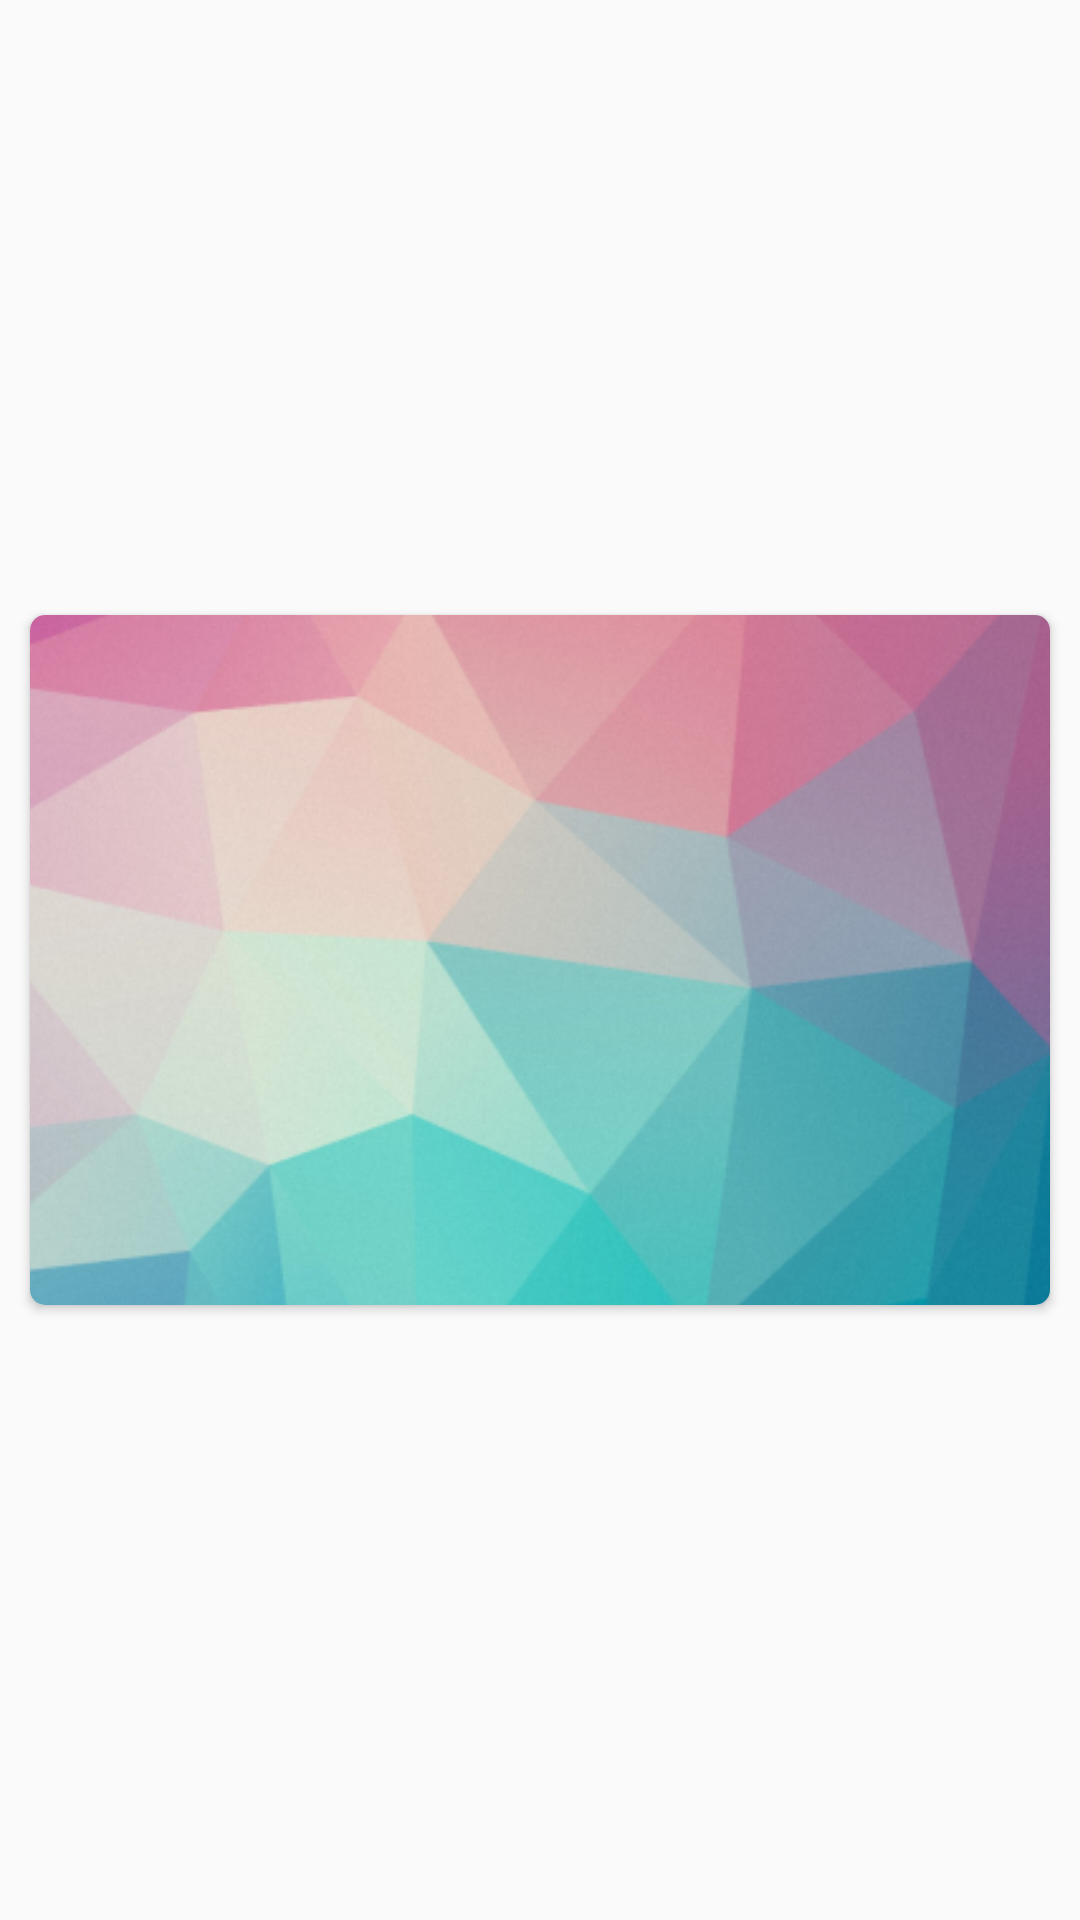

The Android layout XML behind this screen, and the referenced resources:
<!-- AndroidManifest.xml: application theme AppTheme.NoActionBar -->
<!-- res/layout/state_viewpager_item.xml -->
<?xml version="1.0" encoding="utf-8"?>
<RelativeLayout xmlns:android="http://schemas.android.com/apk/res/android"
    android:layout_width="match_parent"
    xmlns:app="http://schemas.android.com/apk/res-auto"
    android:gravity="center"
    android:layout_height="match_parent">

    <android.support.v7.widget.CardView
        app:cardCornerRadius="5dp"
        android:layout_margin="10dp"
        android:layout_width="match_parent"
        android:layout_height="wrap_content">

        <RelativeLayout
            android:layout_width="match_parent"
            android:layout_height="match_parent">
            <ImageView
                android:id="@+id/stateimageView"
                android:layout_width="match_parent"
                android:layout_height="230dp"
                android:scaleType="centerCrop"
                android:src="@drawable/nnnnnn"/>
        </RelativeLayout>

    </android.support.v7.widget.CardView>



</RelativeLayout>
<!-- resources referenced by this layout -->
<resources>
  <!-- drawable nnnnnn: png bitmap (drawable, 127144 bytes) -->
  <style name="AppTheme.NoActionBar">
          <item name="android:windowDrawsSystemBarBackgrounds">true</item>
          <item name="android:statusBarColor">@android:color/transparent</item>
          <item name="android:windowTranslucentStatus">true</item>
          <item name="windowActionBar">false</item>
          <item name="windowNoTitle">true</item>
  
      </style>
</resources>
